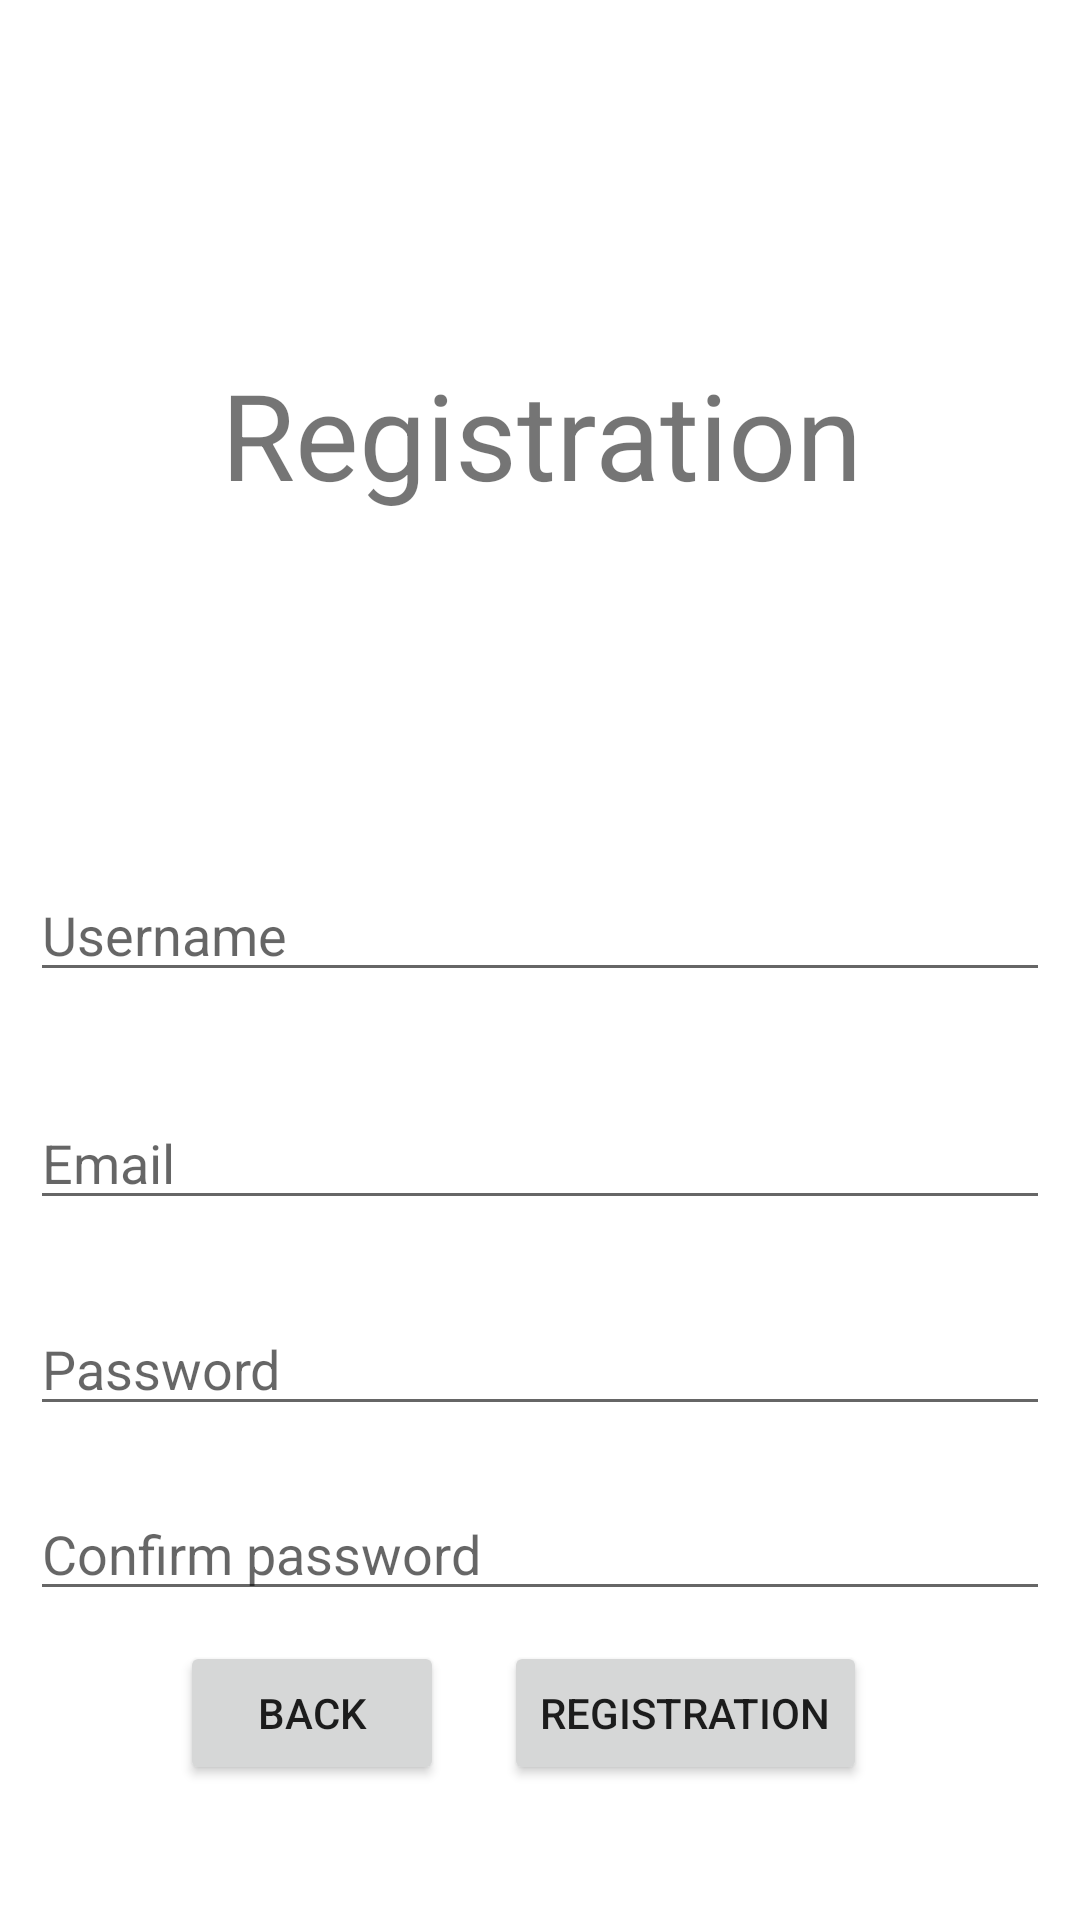

The Android layout XML behind this screen, and the referenced resources:
<!-- AndroidManifest.xml: application theme Theme.AllergyIntolerances -->
<!-- res/layout/activity_register.xml -->
<?xml version="1.0" encoding="utf-8"?>
<androidx.constraintlayout.widget.ConstraintLayout xmlns:android="http://schemas.android.com/apk/res/android"
    xmlns:app="http://schemas.android.com/apk/res-auto"
    xmlns:tools="http://schemas.android.com/tools"
    android:layout_width="match_parent"
    android:layout_height="match_parent"
    tools:context=".RegisterActivity">
    <TextView
        android:id="@+id/textViewRegistration"
        android:layout_width="wrap_content"
        android:layout_height="wrap_content"
        android:layout_marginStart="1dp"
        android:layout_marginLeft="1dp"
        android:layout_marginEnd="0dp"
        android:layout_marginRight="0dp"
        android:layout_marginBottom="0dp"
        android:text="@string/registration"
        app:layout_constraintBottom_toTopOf="@+id/editTextUserName"
        app:layout_constraintEnd_toEndOf="parent"
        app:layout_constraintStart_toStartOf="parent"
        app:layout_constraintTop_toTopOf="parent"
        android:textSize="40sp"/>

    <EditText
        android:id="@+id/editTextUserName"
        android:layout_width="match_parent"
        android:layout_height="wrap_content"
        android:layout_margin="10dp"
        android:hint="@string/username"
        android:inputType="text"
        app:layout_constraintBottom_toBottomOf="parent"
        app:layout_constraintTop_toTopOf="parent"
        app:layout_constraintVertical_bias="0.483"
        tools:layout_editor_absoluteX="16dp" />

    <EditText
        android:id="@+id/editTextEmail"
        android:layout_width="match_parent"
        android:layout_height="wrap_content"
        android:layout_margin="10dp"
        android:hint="@string/email"
        android:inputType="textEmailAddress"
        app:layout_constraintBottom_toBottomOf="parent"
        app:layout_constraintTop_toBottomOf="@+id/editTextUserName"
        app:layout_constraintVertical_bias="0.1"
        tools:layout_editor_absoluteX="16dp" />

    <EditText
        android:id="@+id/editTextPassword"
        android:layout_width="match_parent"
        android:layout_height="wrap_content"
        android:layout_margin="10dp"
        android:hint="@string/password"
        android:inputType="textPassword"
        app:layout_constraintBottom_toBottomOf="parent"
        app:layout_constraintTop_toBottomOf="@+id/editTextEmail"
        app:layout_constraintVertical_bias="0.1"
        tools:layout_editor_absoluteX="16dp" />

    <EditText
        android:id="@+id/editTextPasswordConf"
        android:layout_width="match_parent"
        android:layout_height="wrap_content"
        android:layout_margin="10dp"
        android:hint="@string/again"
        android:inputType="textPassword"
        app:layout_constraintBottom_toBottomOf="parent"
        app:layout_constraintTop_toBottomOf="@+id/editTextPassword"
        app:layout_constraintVertical_bias="0.1"
        tools:layout_editor_absoluteX="16dp" />


    <LinearLayout
        android:layout_width="match_parent"
        android:layout_height="68dp"
        android:orientation="horizontal"
        app:layout_constraintTop_toBottomOf="@+id/editTextPasswordConf"
        android:layout_marginHorizontal="50dp"
        >

        <Button
            android:id="@+id/button"
            android:layout_width="wrap_content"
            android:layout_height="wrap_content"
            android:layout_margin="10dp"
            android:onClick="goback"
            android:text="@string/goback" />

        <Button
            android:id="@+id/button2"
            android:layout_width="wrap_content"
            android:layout_height="wrap_content"
            android:layout_margin="10dp"
            android:onClick="register"
            android:text="@string/registration" />
    </LinearLayout>

</androidx.constraintlayout.widget.ConstraintLayout>
<!-- resources referenced by this layout -->
<resources>
  <string name="again">Confirm password</string>
  <string name="email">Email</string>
  <string name="goback">Back</string>
  <string name="password">Password</string>
  <string name="registration">Registration</string>
  <string name="username">Username</string>
  <style name="Theme.AllergyIntolerances" parent="Theme.MaterialComponents.DayNight.DarkActionBar">
          
          <item name="colorPrimary">@color/purple_500</item>
          <item name="colorPrimaryVariant">@color/purple_700</item>
          <item name="colorOnPrimary">@color/white</item>
          
          <item name="colorSecondary">@color/teal_200</item>
          <item name="colorSecondaryVariant">@color/teal_700</item>
          <item name="colorOnSecondary">@color/black</item>
          
          <item name="android:statusBarColor" tools:targetApi="l">?attr/colorPrimaryVariant</item>
          
      </style>
  <!-- not gathered from this repository: default colours our renderer supplied (Android Studio template values) -->
  <color name="purple_500">#FF6200EE</color>
  <color name="purple_700">#FF3700B3</color>
  <color name="teal_200">#FF03DAC5</color>
  <color name="teal_700">#FF018786</color>
  <color name="black">#FF000000</color>
  <color name="white">#FFFFFFFF</color>
</resources>
